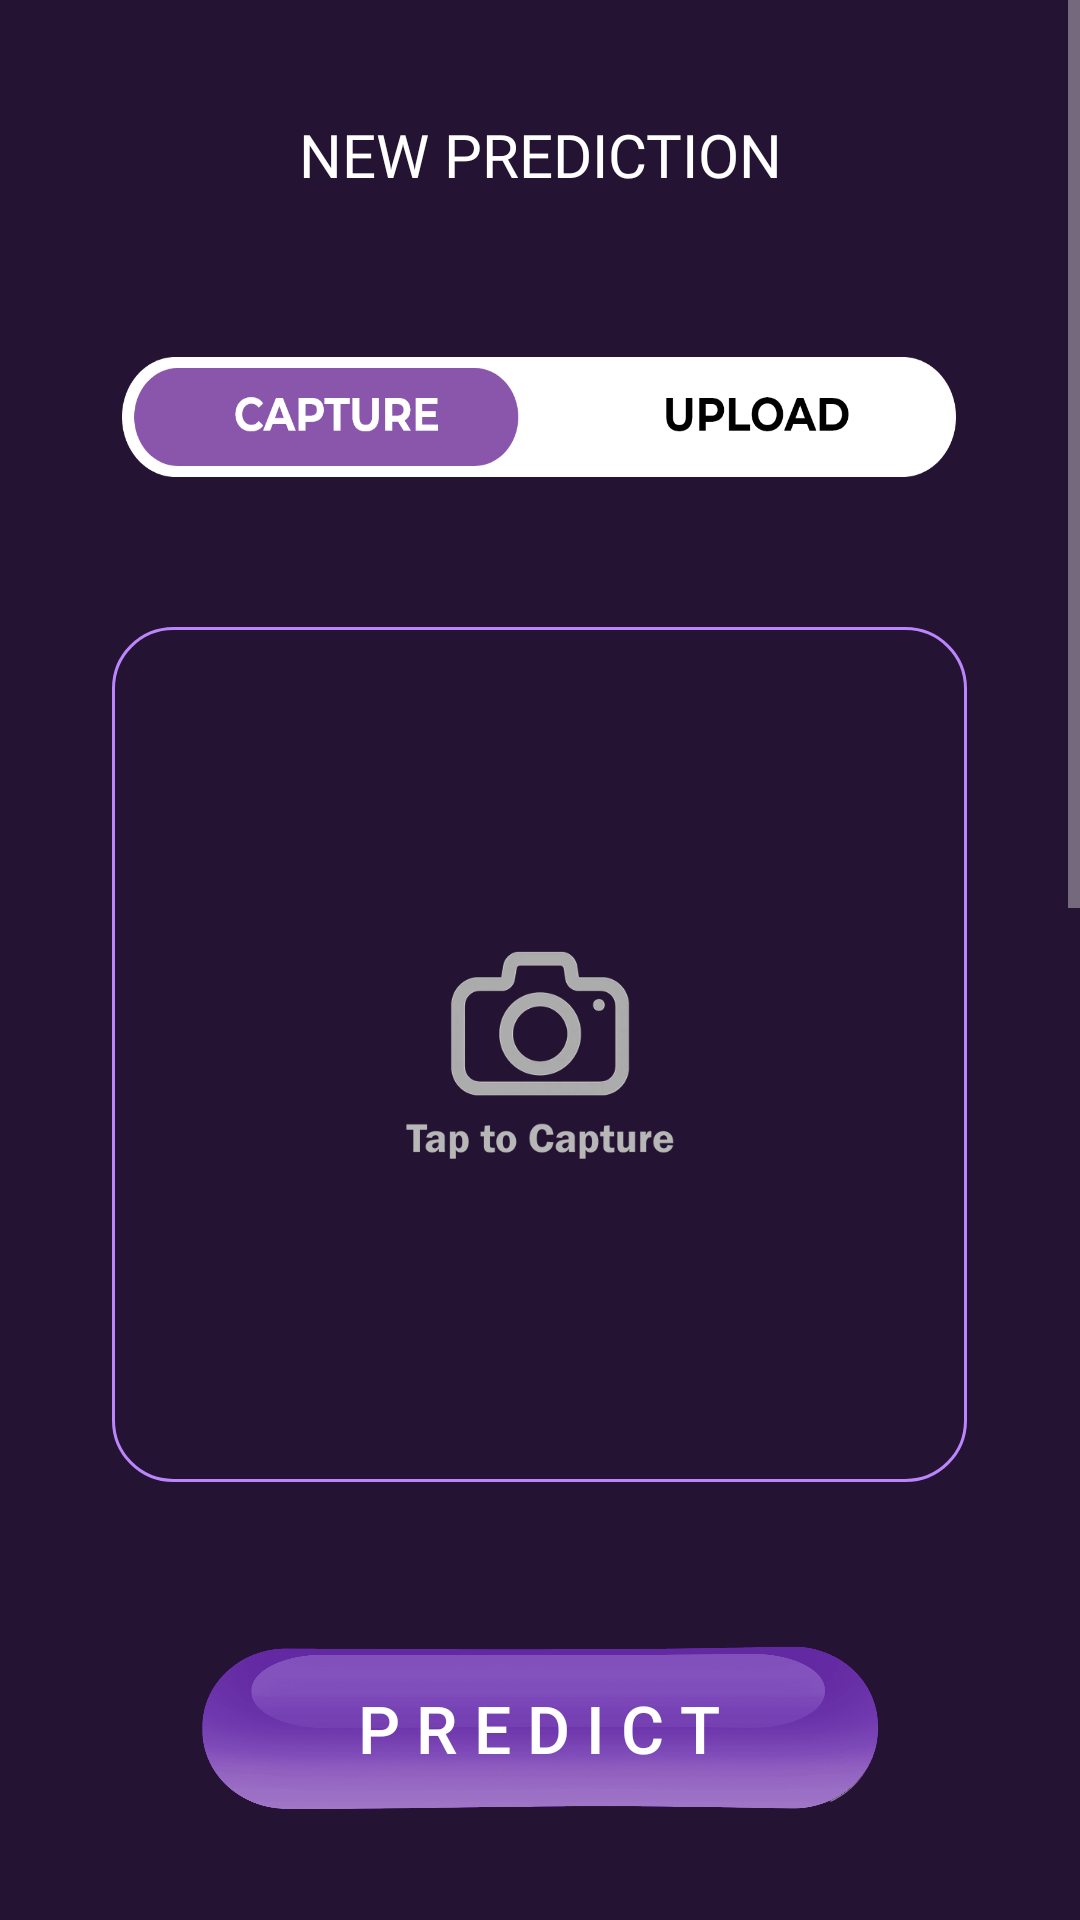

This screen was rendered from an Android layout file. Write that file and the resources it references.
<!-- AndroidManifest.xml: application theme Theme.MobileAPP -->
<!-- res/layout/fragment_new_prediction.xml -->
<?xml version="1.0" encoding="utf-8"?>
<androidx.constraintlayout.widget.ConstraintLayout xmlns:android="http://schemas.android.com/apk/res/android"
    xmlns:app="http://schemas.android.com/apk/res-auto"
    xmlns:tools="http://schemas.android.com/tools"
    android:layout_width="match_parent"
    android:layout_height="match_parent"
    android:background="@color/dark_pruple"
    android:id="@+id/new_prediction_fragment_layout">


    <ScrollView
        android:layout_width="match_parent"
        android:layout_height="match_parent"
        app:layout_constraintBottom_toBottomOf="parent"
        app:layout_constraintEnd_toEndOf="parent"
        app:layout_constraintHorizontal_bias="0.0"
        app:layout_constraintStart_toStartOf="parent"
        app:layout_constraintTop_toTopOf="parent"
        app:layout_constraintVertical_bias="0.0">

        <androidx.constraintlayout.widget.ConstraintLayout
            android:layout_width="match_parent"
            android:layout_height="300dp"
            android:orientation="vertical">


            <TextView
                android:id="@+id/id_title"
                android:layout_width="232dp"
                android:layout_height="39dp"
                android:layout_marginTop="32dp"
                android:fontFamily="@font/montserrat_bold"
                android:gravity="center"
                android:text="@string/new_prediction"
                android:textColor="@color/white"
                android:textSize="20sp"
                app:layout_constraintEnd_toEndOf="parent"
                app:layout_constraintStart_toStartOf="parent"
                app:layout_constraintTop_toTopOf="parent" />

            <FrameLayout
                android:id="@+id/id_imageView_frame"
                android:layout_width="285dp"
                android:layout_height="285dp"
                android:layout_marginTop="50dp"
                app:layout_constraintEnd_toEndOf="parent"
                app:layout_constraintHorizontal_bias="0.496"
                app:layout_constraintStart_toStartOf="parent"
                app:layout_constraintTop_toBottomOf="@+id/id_uploadCaptureBtn">

                <ImageView
                    android:id="@+id/id_imageView"
                    android:layout_width="match_parent"
                    android:layout_height="match_parent"
                    android:background="@drawable/image_background"
                    android:contentDescription="@string/todo"
                    android:padding="8.5dp"
                    android:src="@drawable/camera_bk2"
                    tools:ignore="ImageContrastCheck" />

            </FrameLayout>

            <Button
                android:layout_width="194dp"
                android:layout_height="69dp"
                android:layout_marginTop="790dp"
                android:clickable="false"
                android:visibility="invisible"
                app:layout_constraintEnd_toEndOf="parent"
                app:layout_constraintHorizontal_bias="0.497"
                app:layout_constraintStart_toStartOf="parent"
                app:layout_constraintTop_toBottomOf="@+id/id_imageView_frame"
                tools:ignore="SpeakableTextPresentCheck" />

            <ToggleButton
                android:id="@+id/id_uploadCaptureBtn"
                android:layout_width="278dp"
                android:layout_height="40dp"
                android:layout_marginTop="48dp"
                android:background="@drawable/toggle_switch_capture_upload"
                android:text=""
                android:textOff=""
                android:textOn=""
                app:layout_constraintEnd_toEndOf="parent"
                app:layout_constraintHorizontal_bias="0.496"
                app:layout_constraintStart_toStartOf="parent"
                app:layout_constraintTop_toBottomOf="@+id/id_title"
                tools:ignore="TouchTargetSizeCheck" />

            <Button
                android:id="@+id/id_predict_btn"
                android:layout_width="260dp"
                android:layout_height="92dp"
                android:layout_marginTop="36dp"
                android:background="@drawable/button"
                android:text="@string/p_r_e_d_i_c_t"
                android:textColor="@color/white"
                android:textSize="22sp"
                app:layout_constraintEnd_toEndOf="parent"
                app:layout_constraintHorizontal_bias="0.496"
                app:layout_constraintStart_toStartOf="parent"
                app:layout_constraintTop_toBottomOf="@+id/id_imageView_frame" />

            <ImageView
                android:id="@+id/imageView"
                android:layout_width="406dp"
                android:layout_height="248dp"
                android:layout_marginTop="20dp"
                app:layout_constraintEnd_toEndOf="parent"
                app:layout_constraintHorizontal_bias="0.493"
                app:layout_constraintStart_toStartOf="parent"
                app:layout_constraintTop_toBottomOf="@+id/id_percentage_view"
                app:srcCompat="@drawable/result_view" />

            <Button
                android:id="@+id/id_back_btn"
                android:layout_width="26dp"
                android:layout_height="26dp"
                android:layout_marginTop="38dp"
                android:layout_marginEnd="0dp"
                android:background="@drawable/ic_back"
                app:layout_constraintEnd_toStartOf="@+id/id_title"
                app:layout_constraintTop_toTopOf="parent"
                tools:ignore="TouchTargetSizeCheck,SpeakableTextPresentCheck" />

            <TextView
                android:id="@+id/id_predictionView"
                android:layout_width="298dp"
                android:layout_height="62dp"
                android:layout_marginTop="60dp"
                android:gravity="center"
                android:text="@string/disease_type"
                android:textColor="@color/white"
                android:textSize="22sp"
                app:layout_constraintEnd_toEndOf="parent"
                app:layout_constraintHorizontal_bias="0.495"
                app:layout_constraintStart_toStartOf="parent"
                app:layout_constraintTop_toTopOf="@+id/imageView" />

            <TextView
                android:id="@+id/id_status_view"
                android:layout_width="276dp"
                android:layout_height="56dp"
                android:layout_marginTop="60dp"
                android:gravity="center"
                android:text="@string/severity"
                android:textColor="@color/white"
                android:textSize="20sp"
                app:layout_constraintEnd_toEndOf="parent"
                app:layout_constraintHorizontal_bias="0.496"
                app:layout_constraintStart_toStartOf="parent"
                app:layout_constraintTop_toTopOf="@+id/id_predictionView" />

            <Button
                android:id="@+id/id_save_image"
                android:layout_width="271dp"
                android:layout_height="58dp"
                android:layout_marginTop="44dp"
                android:background="@drawable/view_more_info_btn"
                android:text="@string/save_image"
                android:textColor="@color/grey_200"
                app:layout_constraintEnd_toEndOf="parent"
                app:layout_constraintHorizontal_bias="0.55"
                app:layout_constraintStart_toStartOf="parent"
                app:layout_constraintTop_toBottomOf="@+id/imageView" />

            <TextView
                android:id="@+id/id_percentage_view"
                android:layout_width="130dp"
                android:layout_height="130dp"
                android:layout_marginTop="36dp"
                android:background="@drawable/circle"
                android:gravity="center"
                android:text="@string/_00"
                android:textColor="@color/red_pink"
                android:textSize="45sp"
                app:layout_constraintEnd_toEndOf="parent"
                app:layout_constraintHorizontal_bias="0.498"
                app:layout_constraintStart_toStartOf="parent"
                app:layout_constraintTop_toBottomOf="@+id/id_predict_btn" />

        </androidx.constraintlayout.widget.ConstraintLayout>
    </ScrollView>

</androidx.constraintlayout.widget.ConstraintLayout>
<!-- resources referenced by this layout -->
<resources>
  <color name="dark_pruple">#241332</color>
  <color name="grey_200">#D3D3D3</color>
  <color name="red_pink">#BC1CA7</color>
  <color name="white">#FFFFFFFF</color>
  <!-- drawable button: png bitmap (drawable-v24, 311862 bytes) -->
  <!-- drawable camera_bk2: png bitmap (drawable-v24, 34963 bytes) -->
  <!-- drawable circle (drawable) -->
  <?xml version="1.0" encoding="utf-8"?>
  <shape xmlns:android="http://schemas.android.com/apk/res/android">
  
      <stroke
          android:color="@color/red_pink"
          android:width="3dp"/>
      <corners
          android:radius="500dp"/>
  </shape>
  <!-- drawable image_background (drawable) -->
  <?xml version="1.0" encoding="utf-8"?>
  <shape xmlns:android="http://schemas.android.com/apk/res/android">
  
      <stroke android:color="@color/purple_200"
          android:width="1dp" />
      <corners
          android:radius="20dp"/>
  </shape>
  <!-- drawable result_view: png bitmap (drawable-v24, 40927 bytes) -->
  <!-- drawable toggle_switch_capture_upload (drawable) -->
  <?xml version="1.0" encoding="utf-8"?>
  <selector xmlns:android="http://schemas.android.com/apk/res/android">
  
      <item android:drawable="@drawable/upload_switch_view" android:state_checked="true" />
      <item android:drawable="@drawable/capture_switch_view" android:state_checked="false" />
  </selector>
  <!-- drawable view_more_info_btn (drawable) -->
  <?xml version="1.0" encoding="utf-8"?>
  <shape xmlns:android="http://schemas.android.com/apk/res/android">
  
      <stroke
          android:color="@color/button_purple"
          android:width="2.5dp"/>
      <corners
          android:radius="40dp"/>
  </shape>
  <string name="_00">00%</string>
  <string name="disease_type">DISEASE TYPE</string>
  <string name="new_prediction">NEW PREDICTION</string>
  <string name="p_r_e_d_i_c_t">P R E D I C T</string>
  <string name="save_image">Save Image</string>
  <string name="severity">SEVERITY</string>
  <string name="todo">TODO</string>
  <style name="Theme.MobileAPP" parent="Theme.AppCompat.NoActionBar">
  
  
          
          <item name="colorPrimary">@color/button_purple</item>
          <item name="colorPrimaryVariant">@color/black</item>
          <item name="colorOnPrimary">@color/white</item>
  
          
          <item name="colorSecondary">@color/teal_200</item>
          <item name="colorSecondaryVariant">@color/teal_700</item>
          <item name="colorOnSecondary">@color/white</item>
  
          
          <item name="android:statusBarColor" tools:targetApi="l">?attr/colorPrimaryVariant</item>
          
      </style>
  <color name="purple_200">#FFBB86FC</color>
  <!-- drawable upload_switch_view: png bitmap (drawable-v24, 20322 bytes) -->
  <!-- drawable capture_switch_view: png bitmap (drawable-v24, 20475 bytes) -->
  <color name="button_purple">#8A56AC</color>
  <color name="black">#FF000000</color>
  <color name="teal_200">#FF03DAC5</color>
  <color name="teal_700">#FF018786</color>
</resources>
